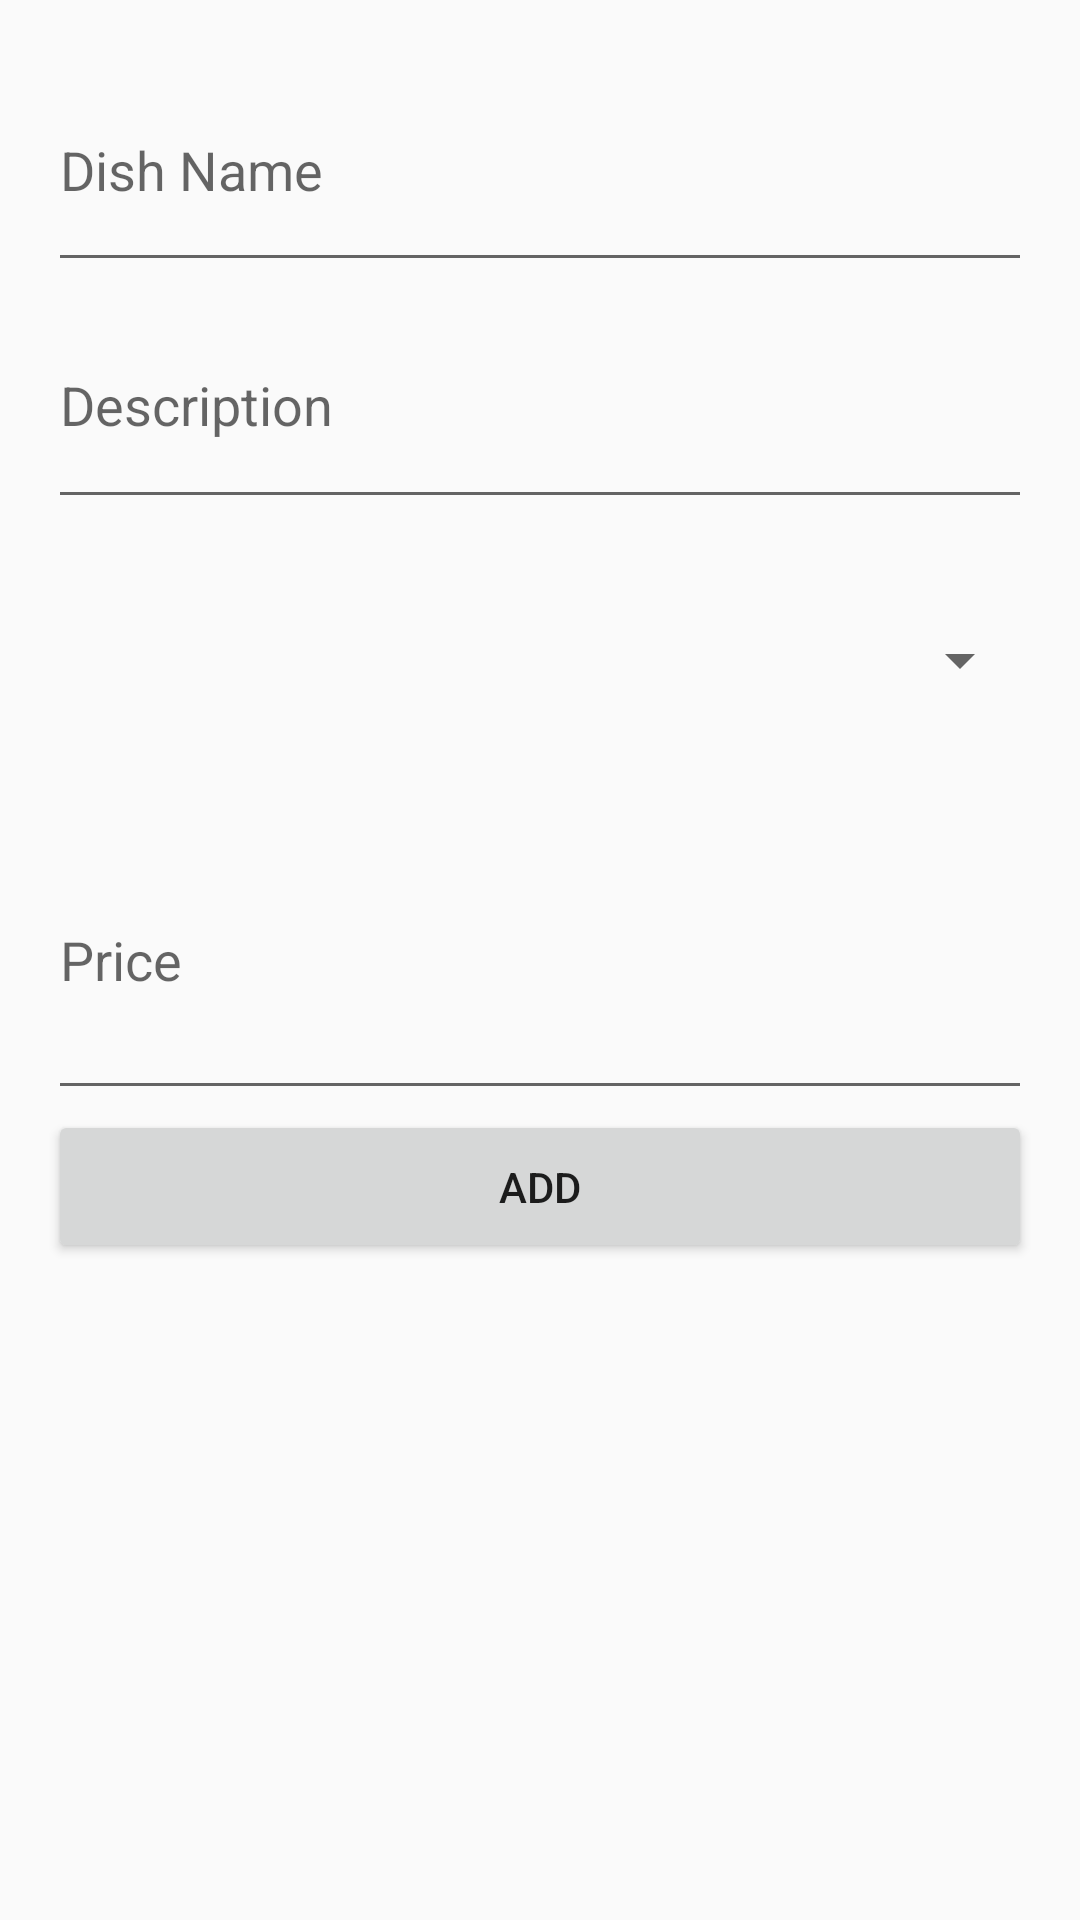

Write the Android layout XML for this screen, with the resource values it uses.
<!-- AndroidManifest.xml: application theme Theme.AppCompat.DayNight.DarkActionBar -->
<!-- res/layout/dialog_add_item.xml -->
<?xml version="1.0" encoding="utf-8"?>
<LinearLayout
    xmlns:android="http://schemas.android.com/apk/res/android"
    android:layout_width="match_parent"
    android:layout_height="wrap_content"
    android:orientation="vertical"
    android:padding="16dp">

    <EditText
        android:id="@+id/etDishName"
        android:layout_width="match_parent"
        android:layout_height="78dp"
        android:hint="Dish Name" />

    <EditText
        android:id="@+id/etDescription"
        android:layout_width="match_parent"
        android:layout_height="79dp"
        android:hint="Description" />

    <Spinner
        android:id="@+id/spinnerCourse"
        android:layout_width="match_parent"
        android:layout_height="94dp" />

    <EditText
        android:id="@+id/etPrice"
        android:layout_width="match_parent"
        android:layout_height="103dp"
        android:hint="Price"
        android:inputType="numberDecimal" />

    <Button
        android:id="@+id/btnAdd"
        android:layout_width="match_parent"
        android:layout_height="wrap_content"
        android:text="Add"
        android:padding="16dp"/>
</LinearLayout>
<!-- resources referenced by this layout -->
<resources>

</resources>
